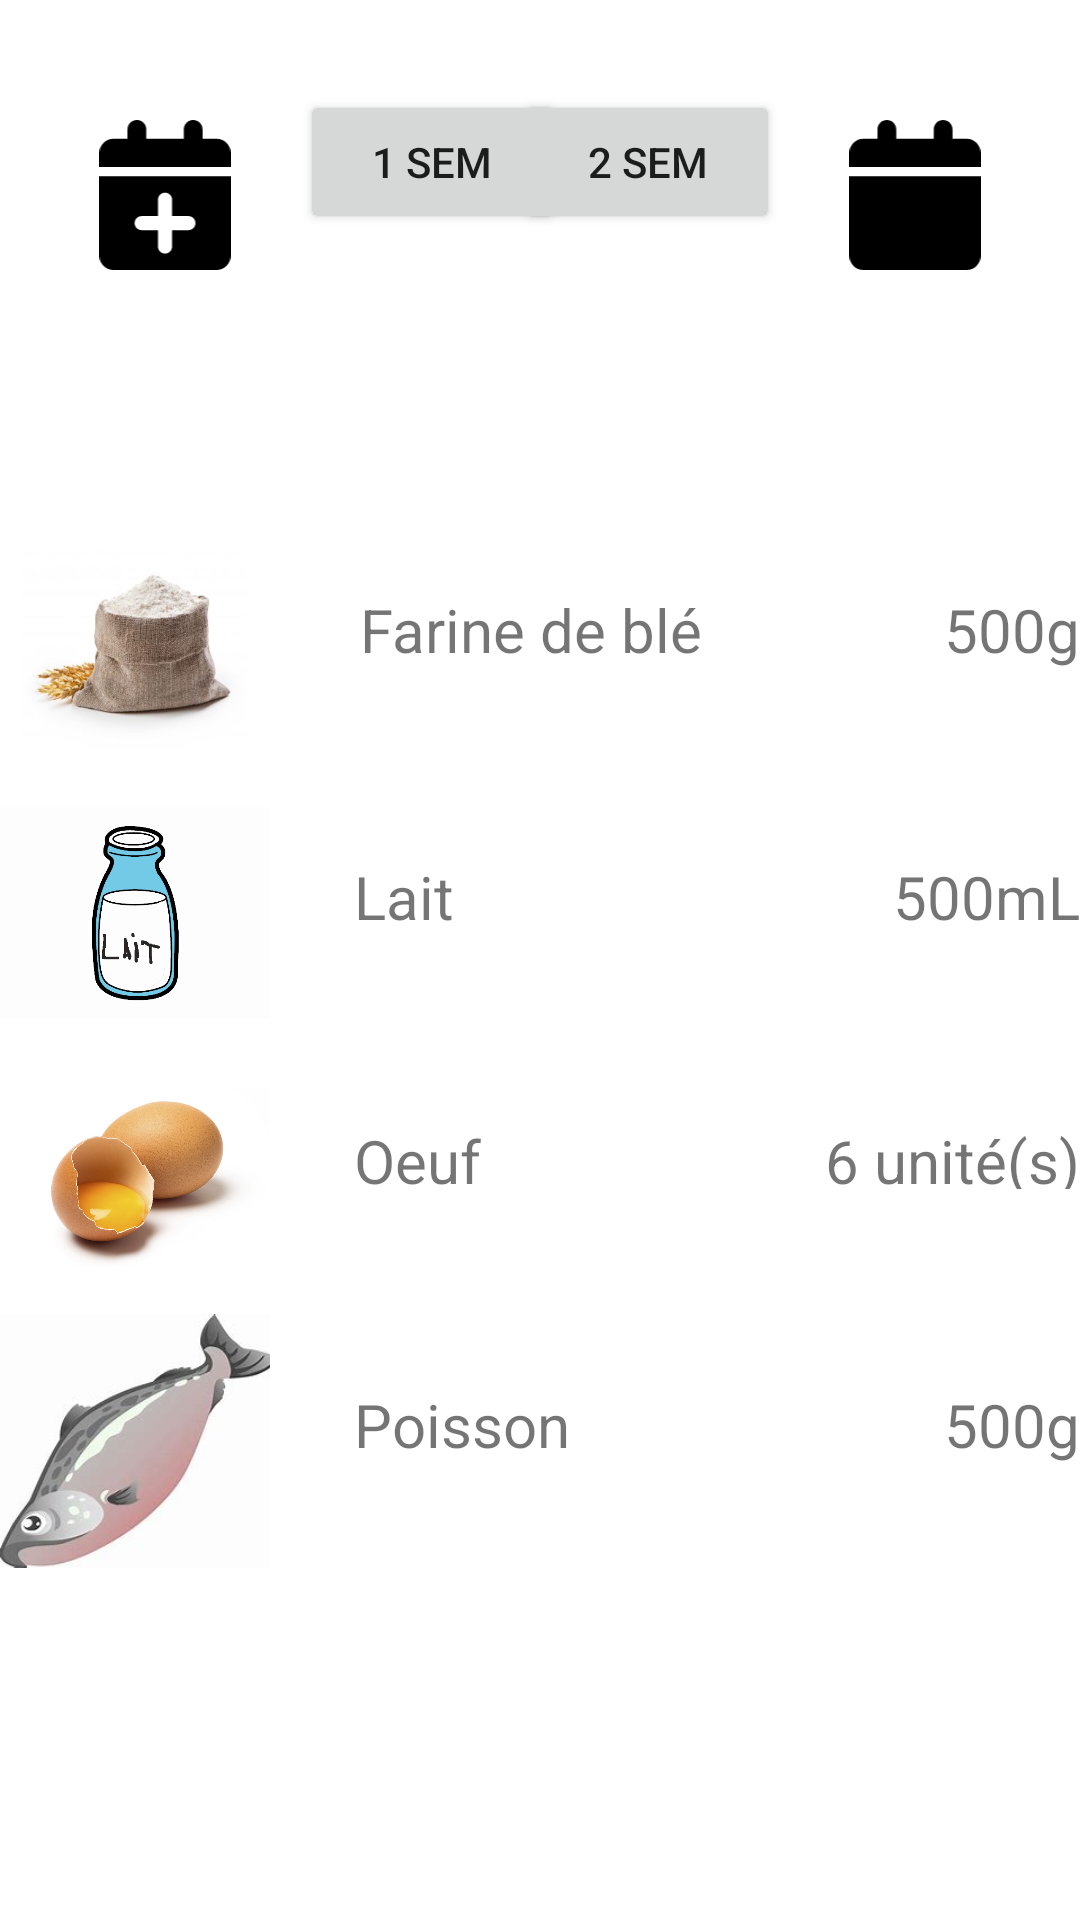

The Android layout XML behind this screen, and the referenced resources:
<!-- AndroidManifest.xml: application theme Theme.Projet_TD2_Menu -->
<!-- res/layout/activity_liste_course.xml -->
<?xml version="1.0" encoding="utf-8"?>
<androidx.constraintlayout.widget.ConstraintLayout xmlns:android="http://schemas.android.com/apk/res/android"
    xmlns:app="http://schemas.android.com/apk/res-auto"
    xmlns:tools="http://schemas.android.com/tools"
    android:layout_width="match_parent"
    android:layout_height="match_parent"
    tools:context=".ListeCourseActivity">

    <Button
        android:id="@+id/week1"
        android:layout_width="wrap_content"
        android:layout_height="wrap_content"
        android:text="1 sem"
        app:layout_constraintStart_toEndOf="@+id/agenda"
        android:layout_marginTop="30dp"
        android:layout_marginLeft="20dp"
        app:layout_constraintTop_toTopOf="parent" />

    <Button
        android:id="@+id/week2"
        android:layout_width="wrap_content"
        android:layout_height="wrap_content"
        android:text="2 sem"
        app:layout_constraintEnd_toStartOf="@+id/calendar"
        android:layout_marginTop="30dp"
        android:layout_marginRight="20dp"
        app:layout_constraintTop_toTopOf="parent" />

    <ImageView
        android:id="@+id/calendar"
        android:layout_width="50dp"
        android:layout_height="50dp"
        android:layout_marginTop="40dp"
        android:layout_marginRight="30dp"
        app:layout_constraintEnd_toEndOf="parent"
        app:layout_constraintTop_toTopOf="parent"
        app:srcCompat="@drawable/calendar" />


    <FrameLayout
        android:id="@+id/navigation_bar"
        android:name="edu.polytech.projet_td2_menu.fragments.NavigationBar"
        android:layout_width="match_parent"
        android:layout_height="wrap_content"
        android:gravity="center"
        android:orientation="horizontal"
        app:layout_constraintBottom_toBottomOf="parent" />

    <ImageView
        android:id="@+id/agenda"
        android:layout_width="50dp"
        android:layout_height="50dp"
        android:layout_marginLeft="30dp"
        android:layout_marginTop="40dp"
        app:layout_constraintStart_toStartOf="parent"
        app:layout_constraintTop_toTopOf="parent"
        app:srcCompat="@drawable/calendar_plus" />

    <androidx.constraintlayout.widget.ConstraintLayout
        android:layout_width="match_parent"
        android:layout_height="500dp"
        android:layout_marginTop="200dp"
        app:layout_constraintBottom_toBottomOf="@+id/navigation_bar"
        app:layout_constraintEnd_toEndOf="parent"
        app:layout_constraintHorizontal_bias="0.0"
        app:layout_constraintStart_toStartOf="parent"
        app:layout_constraintTop_toTopOf="parent"
        app:layout_constraintVertical_bias="0.483">

        <ImageView
            android:id="@+id/imageView7"
            android:layout_width="90dp"
            android:layout_height="90dp"
            android:layout_marginTop="264dp"
            app:layout_constraintStart_toStartOf="parent"
            app:layout_constraintTop_toTopOf="parent"
            app:srcCompat="@drawable/poisson" />

        <TextView
            android:id="@+id/d4"
            android:layout_width="wrap_content"
            android:layout_height="wrap_content"
            android:layout_marginStart="28dp"
            android:layout_marginTop="290dp"
            android:text="Poisson"
            android:textSize="20dp"
            app:layout_constraintStart_toEndOf="@+id/imageView3"
            app:layout_constraintTop_toTopOf="parent" />

        <TextView
            android:id="@+id/q4"
            android:layout_width="wrap_content"
            android:layout_height="wrap_content"
            android:layout_marginTop="290dp"
            android:text="500g"
            android:textSize="20dp"
            app:layout_constraintEnd_toEndOf="parent"
            app:layout_constraintHorizontal_bias="0.505"
            app:layout_constraintTop_toTopOf="parent" />

        <ImageView
            android:id="@+id/imageView5"
            android:layout_width="90dp"
            android:layout_height="90dp"
            android:layout_marginTop="176dp"
            app:layout_constraintStart_toStartOf="parent"
            app:layout_constraintTop_toTopOf="parent"
            app:srcCompat="@drawable/oeuf" />

        <TextView
            android:id="@+id/d3"
            android:layout_width="wrap_content"
            android:layout_height="wrap_content"
            android:layout_marginStart="28dp"
            android:layout_marginTop="202dp"
            android:text="Oeuf"
            android:textSize="20dp"
            app:layout_constraintStart_toEndOf="@+id/imageView3"
            app:layout_constraintTop_toTopOf="parent" />

        <TextView
            android:id="@+id/q3"
            android:layout_width="wrap_content"
            android:layout_height="23dp"
            android:layout_marginTop="202dp"
            android:text="6 unité(s)"
            android:textSize="20dp"
            app:layout_constraintEnd_toEndOf="parent"
            app:layout_constraintHorizontal_bias="0.505"
            app:layout_constraintTop_toTopOf="parent" />

        <ImageView
            android:id="@+id/imageView4"
            android:layout_width="90dp"
            android:layout_height="90dp"
            android:layout_marginTop="88dp"
            app:layout_constraintStart_toStartOf="parent"
            app:layout_constraintTop_toTopOf="parent"
            app:srcCompat="@drawable/lait" />

        <TextView
            android:id="@+id/d2"
            android:layout_width="wrap_content"
            android:layout_height="wrap_content"
            android:layout_marginStart="28dp"
            android:layout_marginTop="114dp"
            android:text="Lait"
            android:textSize="20dp"
            app:layout_constraintStart_toEndOf="@+id/imageView3"
            app:layout_constraintTop_toTopOf="parent" />

        <TextView
            android:id="@+id/q2"
            android:layout_width="wrap_content"
            android:layout_height="wrap_content"
            android:layout_marginTop="114dp"
            android:text="500mL"
            android:textSize="20dp"
            app:layout_constraintEnd_toEndOf="parent"
            app:layout_constraintHorizontal_bias="0.505"
            app:layout_constraintTop_toTopOf="parent" />

        <ImageView
            android:id="@+id/imageView3"
            android:layout_width="90dp"
            android:layout_height="90dp"
            app:layout_constraintStart_toStartOf="parent"
            app:layout_constraintTop_toTopOf="parent"
            app:srcCompat="@drawable/farine_de_ble" />

        <TextView
            android:id="@+id/d1"
            android:layout_width="wrap_content"
            android:layout_height="wrap_content"
            android:layout_marginLeft="30dp"
            android:layout_marginTop="25dp"
            android:text="Farine de blé"
            android:textSize="20dp"
            app:layout_constraintStart_toEndOf="@+id/imageView3"
            app:layout_constraintTop_toTopOf="parent" />

        <TextView
            android:id="@+id/q1"
            android:layout_width="wrap_content"
            android:layout_height="wrap_content"
            android:layout_marginTop="25dp"
            android:text="500g"
            android:textSize="20dp"
            app:layout_constraintEnd_toEndOf="parent"
            app:layout_constraintTop_toTopOf="parent" />
    </androidx.constraintlayout.widget.ConstraintLayout>

</androidx.constraintlayout.widget.ConstraintLayout>
<!-- resources referenced by this layout -->
<resources>
  <!-- drawable calendar (drawable) -->
  <vector xmlns:android="http://schemas.android.com/apk/res/android"
      android:width="448dp"
      android:height="512dp"
      android:viewportWidth="448"
      android:viewportHeight="512">
    <path
        android:fillColor="#FF000000"
        android:pathData="M96,32C96,14.33 110.3,0 128,0C145.7,0 160,14.33 160,32V64H288V32C288,14.33 302.3,0 320,0C337.7,0 352,14.33 352,32V64H400C426.5,64 448,85.49 448,112V160H0V112C0,85.49 21.49,64 48,64H96V32zM448,464C448,490.5 426.5,512 400,512H48C21.49,512 0,490.5 0,464V192H448V464z"/>
  </vector>
  <!-- drawable calendar_plus (drawable) -->
  <vector xmlns:android="http://schemas.android.com/apk/res/android"
      android:width="448dp"
      android:height="512dp"
      android:viewportWidth="448"
      android:viewportHeight="512">
    <path
        android:fillColor="#FF000000"
        android:pathData="M96,32C96,14.33 110.3,0 128,0C145.7,0 160,14.33 160,32V64H288V32C288,14.33 302.3,0 320,0C337.7,0 352,14.33 352,32V64H400C426.5,64 448,85.49 448,112V160H0V112C0,85.49 21.49,64 48,64H96V32zM448,464C448,490.5 426.5,512 400,512H48C21.49,512 0,490.5 0,464V192H448V464zM200,272V328H144C130.7,328 120,338.7 120,352C120,365.3 130.7,376 144,376H200V432C200,445.3 210.7,456 224,456C237.3,456 248,445.3 248,432V376H304C317.3,376 328,365.3 328,352C328,338.7 317.3,328 304,328H248V272C248,258.7 237.3,248 224,248C210.7,248 200,258.7 200,272z"/>
  </vector>
  <!-- drawable farine_de_ble: jpg bitmap (drawable-v24, 11911 bytes) -->
  <!-- drawable lait: jpg bitmap (drawable, 27557 bytes) -->
  <!-- drawable oeuf: jpg bitmap (drawable, 69706 bytes) -->
  <!-- drawable poisson: jpg bitmap (drawable, 6286 bytes) -->
  <style name="Theme.Projet_TD2_Menu" parent="Theme.MaterialComponents.DayNight.DarkActionBar">
          
          <item name="colorPrimary">@color/purple_500</item>
          <item name="colorPrimaryVariant">@color/purple_700</item>
          <item name="colorOnPrimary">@color/white</item>
          
          <item name="colorSecondary">@color/teal_200</item>
          <item name="colorSecondaryVariant">@color/teal_700</item>
          <item name="colorOnSecondary">@color/black</item>
          
          <item name="android:statusBarColor" tools:targetApi="l">?attr/colorPrimaryVariant</item>
          
      </style>
  <!-- not gathered from this repository: default colours our renderer supplied (Android Studio template values) -->
  <color name="purple_500">#FF6200EE</color>
  <color name="purple_700">#FF3700B3</color>
  <color name="teal_200">#FF03DAC5</color>
  <color name="teal_700">#FF018786</color>
  <color name="black">#FF000000</color>
  <color name="white">#FFFFFFFF</color>
</resources>
